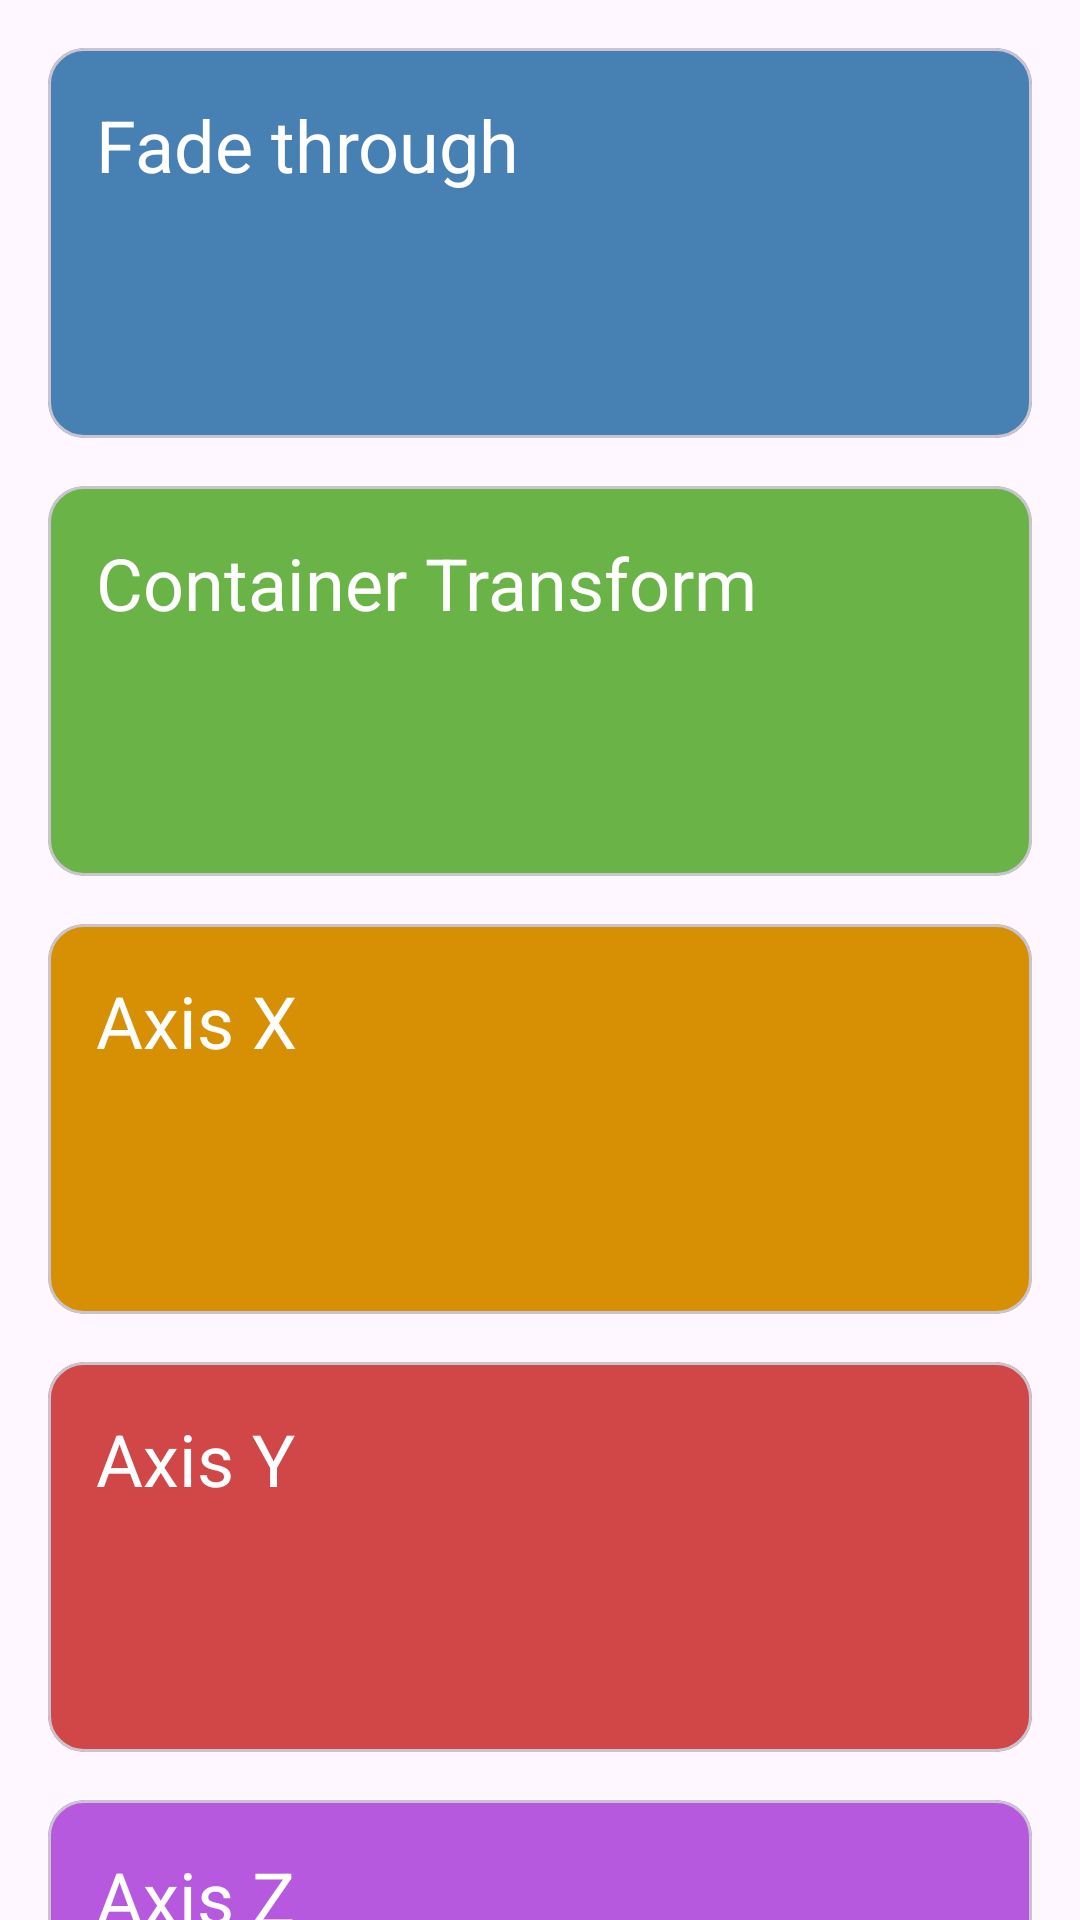

Layout XML and referenced resources for this Android screen:
<!-- AndroidManifest.xml: application theme Theme.MotionNavigationComponent -->
<!-- res/layout/fragment_main.xml -->
<?xml version="1.0" encoding="utf-8"?>
<FrameLayout xmlns:android="http://schemas.android.com/apk/res/android"
    xmlns:tools="http://schemas.android.com/tools"
    android:layout_width="match_parent"
    android:layout_height="match_parent"
    xmlns:app="http://schemas.android.com/apk/res-auto"
    tools:context=".MainFragment">

    <androidx.core.widget.NestedScrollView
        android:layout_width="match_parent"
        android:layout_height="wrap_content">

        <LinearLayout
            android:layout_width="match_parent"
            android:layout_height="wrap_content"
            android:orientation="vertical"
            android:clipToPadding="false"
            android:padding="16dp">

            <com.google.android.material.card.MaterialCardView
                android:id="@+id/button_fade"
                android:layout_width="match_parent"
                android:layout_height="wrap_content"
                android:layout_marginBottom="16dp"
                android:minHeight="130dp"
                app:cardBackgroundColor="#4781B3"
                app:contentPadding="16dp">

                <TextView
                    android:layout_width="match_parent"
                    android:layout_height="wrap_content"
                    android:text="Fade through"
                    android:textColor="@color/white"
                    android:textSize="24sp" />
            </com.google.android.material.card.MaterialCardView>

            <com.google.android.material.card.MaterialCardView
                android:id="@+id/button_container"
                android:layout_width="match_parent"
                android:layout_height="wrap_content"
                android:layout_marginBottom="16dp"
                android:minHeight="130dp"
                android:transitionName="shared_element_container"
                app:cardBackgroundColor="#69B347"
                app:contentPadding="16dp">

                <TextView
                    android:layout_width="match_parent"
                    android:layout_height="wrap_content"
                    android:text="Container Transform"
                    android:textColor="@color/white"
                    android:textSize="24sp" />
            </com.google.android.material.card.MaterialCardView>

            <com.google.android.material.card.MaterialCardView
                android:id="@+id/button_axis_x"
                android:layout_width="match_parent"
                android:layout_height="wrap_content"
                android:layout_marginBottom="16dp"
                android:minHeight="130dp"
                app:cardBackgroundColor="#D79003"
                app:contentPadding="16dp">

                <TextView
                    android:layout_width="match_parent"
                    android:layout_height="wrap_content"
                    android:text="Axis X"
                    android:textColor="@color/white"
                    android:textSize="24sp" />
            </com.google.android.material.card.MaterialCardView>

            <com.google.android.material.card.MaterialCardView
                android:id="@+id/button_axis_y"
                android:layout_width="match_parent"
                android:layout_height="wrap_content"
                android:layout_marginBottom="16dp"
                android:minHeight="130dp"
                app:cardBackgroundColor="#D14646"
                app:contentPadding="16dp">

                <TextView
                    android:layout_width="match_parent"
                    android:layout_height="wrap_content"
                    android:text="Axis Y"
                    android:textColor="@color/white"
                    android:textSize="24sp" />
            </com.google.android.material.card.MaterialCardView>

            <com.google.android.material.card.MaterialCardView
                android:id="@+id/button_axis_z"
                android:layout_width="match_parent"
                android:layout_height="wrap_content"
                android:layout_marginBottom="16dp"
                android:minHeight="130dp"
                app:cardBackgroundColor="#B659DE"
                app:contentPadding="16dp">

                <TextView
                    android:layout_width="match_parent"
                    android:layout_height="wrap_content"
                    android:text="Axis Z"
                    android:textColor="@color/white"
                    android:textSize="24sp" />
            </com.google.android.material.card.MaterialCardView>

        </LinearLayout>
    </androidx.core.widget.NestedScrollView>
</FrameLayout>
<!-- resources referenced by this layout -->
<resources>
  <style name="Theme.MotionNavigationComponent" parent="Base.Theme.MotionNavigationComponent" />
  <style name="Base.Theme.MotionNavigationComponent" parent="Theme.Material3.DayNight.NoActionBar">
          
          
      </style>
  <!-- not gathered from this repository: default colours our renderer supplied (Android Studio template values) -->
  <color name="white">#FFFFFFFF</color>
</resources>
